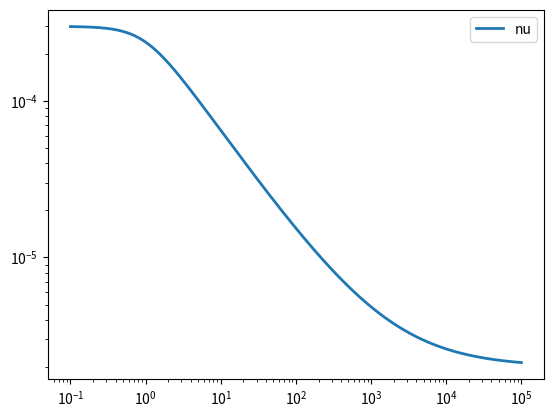

Write Python code to recreate this figure.
# -*- coding: utf-8 -*-
"""
Created on Thu Oct 18 09:06:42 2018

[redacted]
"""

import numpy as np
import matplotlib.pyplot as plt

gama = np.linspace(0.1,100000,10000000)

nu0=3e-4
nuInf=2e-6

k=1
n=0.326

a=2 # defaut BirdCarreau in OpenFOAM

#nu = gama**2
nu = nuInf + (nu0-nuInf)*(1.0+(k*gama)**a)**((n-1.0)/a)

n1=0.6
#nu1= nu0 * gama**(n1-1.0)



fig,ax = plt.subplots()


ax.plot(gama,nu,linewidth=2,label='nu')
#ax.plot(gama,nu1,linewidth=2,label='nu1')
ax.set_xscale("log")
ax.set_yscale("log")
ax.legend()

########################################################################
#fig1,ax1 = plt.subplots()
#
#gama = np.linspace(0.1,100000,10000000)
#
#nu0=5e-6
#nuInf=2e-7
#
#k=1
#n=0.326
#
#a=2 # defaut BirdCarreau in OpenFOAM
#
##nu = gama**2
#nu = nuInf + (nu0-nuInf)*(1.0+(k*gama)**a)**((n-1.0)/a)
#
#n=0.6
#nu1 = nuInf + (nu0-nuInf)*(1.0+(k*gama)**a)**((n-1.0)/a)
#
##n1=0.6
##nu1= nu0 * gama**(n1-1.0)
#ax1.plot(gama,nu,linewidth=2,label='nu')
#ax1.plot(gama,nu1,linewidth=2,label='nu1')
#ax1.set_xscale("log")
#ax1.set_yscale("log")
#ax1.legend()

